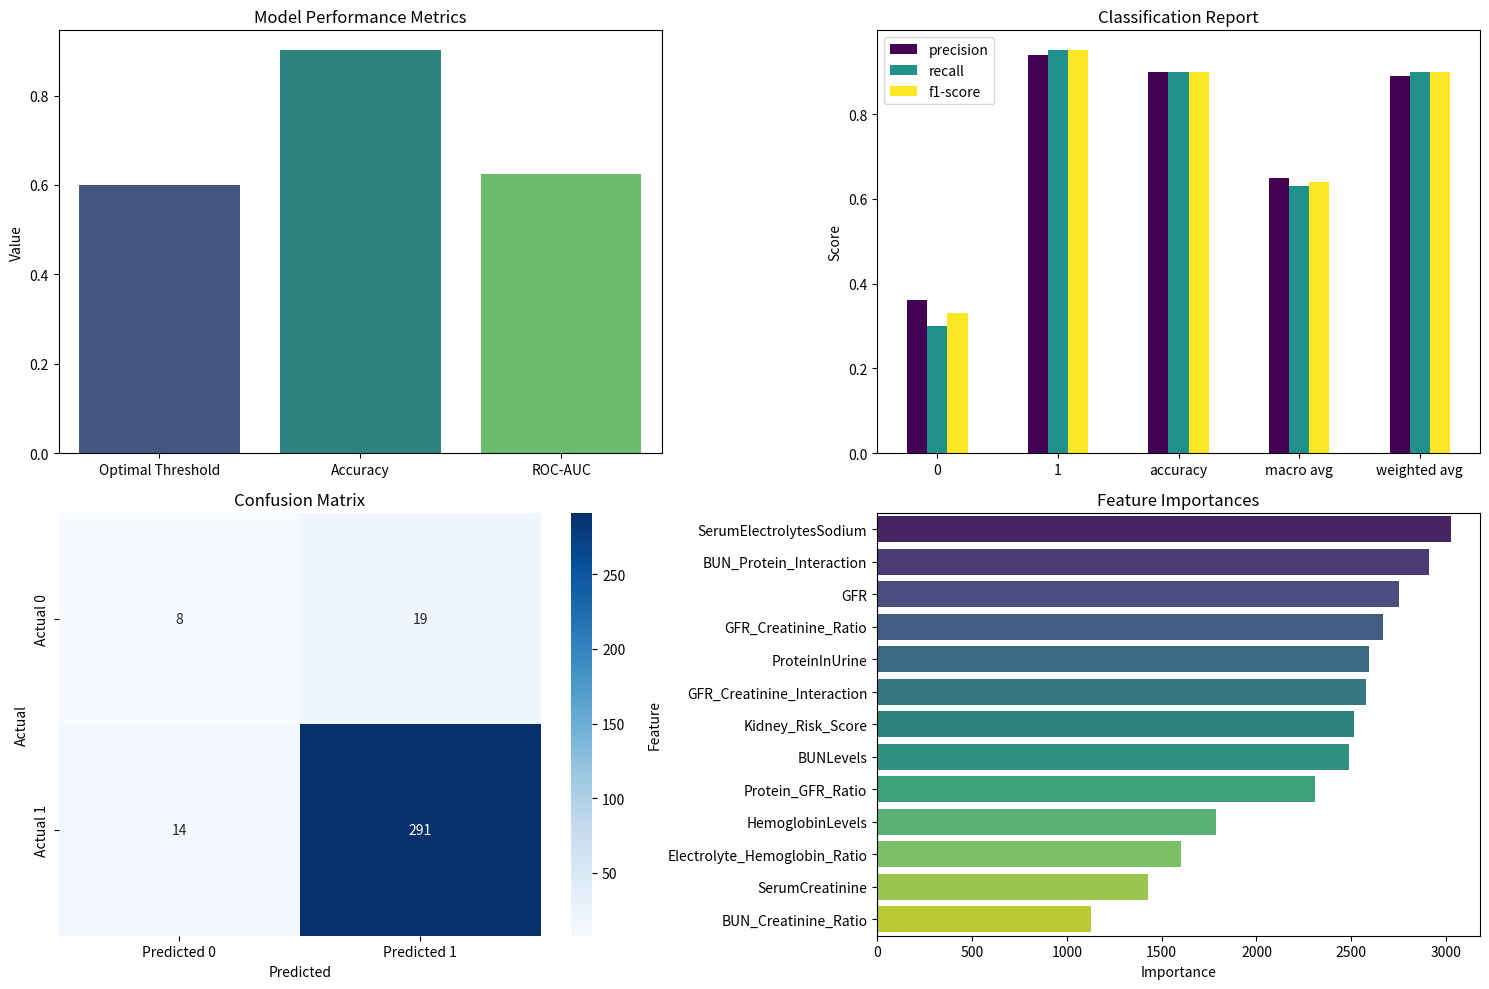

Write the Python code that produced this figure.
#given all the data regarding plotings
import numpy as np
import pandas as pd
import matplotlib.pyplot as plt
import seaborn as sns

optimal_threshold = 0.600
accuracy = 0.901
roc_auc = 0.625

classification_report = {
    '0': {'precision': 0.36, 'recall': 0.30, 'f1-score': 0.33, 'support': 27},
    '1': {'precision': 0.94, 'recall': 0.95, 'f1-score': 0.95, 'support': 305},
    'accuracy': 0.90,
    'macro avg': {'precision': 0.65, 'recall': 0.63, 'f1-score': 0.64, 'support': 332},
    'weighted avg': {'precision': 0.89, 'recall': 0.90, 'f1-score': 0.90, 'support': 332}
}

confusion_matrix = np.array([[8, 19], [14, 291]])
#Features required in the dataset
feature_importances = pd.DataFrame({
    'feature': [
        'SerumElectrolytesSodium', 'BUN_Protein_Interaction', 'GFR', 'GFR_Creatinine_Ratio',
        'ProteinInUrine', 'GFR_Creatinine_Interaction', 'Kidney_Risk_Score', 'BUNLevels',
        'Protein_GFR_Ratio', 'HemoglobinLevels', 'Electrolyte_Hemoglobin_Ratio', 'SerumCreatinine',
        'BUN_Creatinine_Ratio'
    ],
    'importance': [3027, 2907, 2753, 2667, 2591, 2578, 2514, 2488, 2310, 1786, 1600, 1427, 1129]
})

# Plotting the data
plt.figure(figsize=(15, 10))

# 1. Optimal Threshold, Accuracy, and ROC-AUC
plt.subplot(2, 2, 1)
metrics = ['Optimal Threshold', 'Accuracy', 'ROC-AUC']
values = [optimal_threshold, accuracy, roc_auc]
sns.barplot(x=metrics, y=values, palette='viridis')
plt.title('Model Performance Metrics')
plt.ylabel('Value')

# 2. Classification Report
plt.subplot(2, 2, 2)
class_report_df = pd.DataFrame(classification_report).T
class_report_df.drop(columns=['support'], inplace=True)
class_report_df.plot(kind='bar', ax=plt.gca(), colormap='viridis')
plt.title('Classification Report')
plt.ylabel('Score')
plt.xticks(rotation=0)

# 3. Confusion Matrix
plt.subplot(2, 2, 3)
sns.heatmap(confusion_matrix, annot=True, fmt='d', cmap='Blues', xticklabels=['Predicted 0', 'Predicted 1'], yticklabels=['Actual 0', 'Actual 1'])
plt.title('Confusion Matrix')
plt.xlabel('Predicted')
plt.ylabel('Actual')

# 4. Feature Importances
plt.subplot(2, 2, 4)
sns.barplot(x='importance', y='feature', data=feature_importances.sort_values(by='importance', ascending=False), palette='viridis')
plt.title('Feature Importances')
plt.xlabel('Importance')
plt.ylabel('Feature')

plt.tight_layout()
plt.show()
